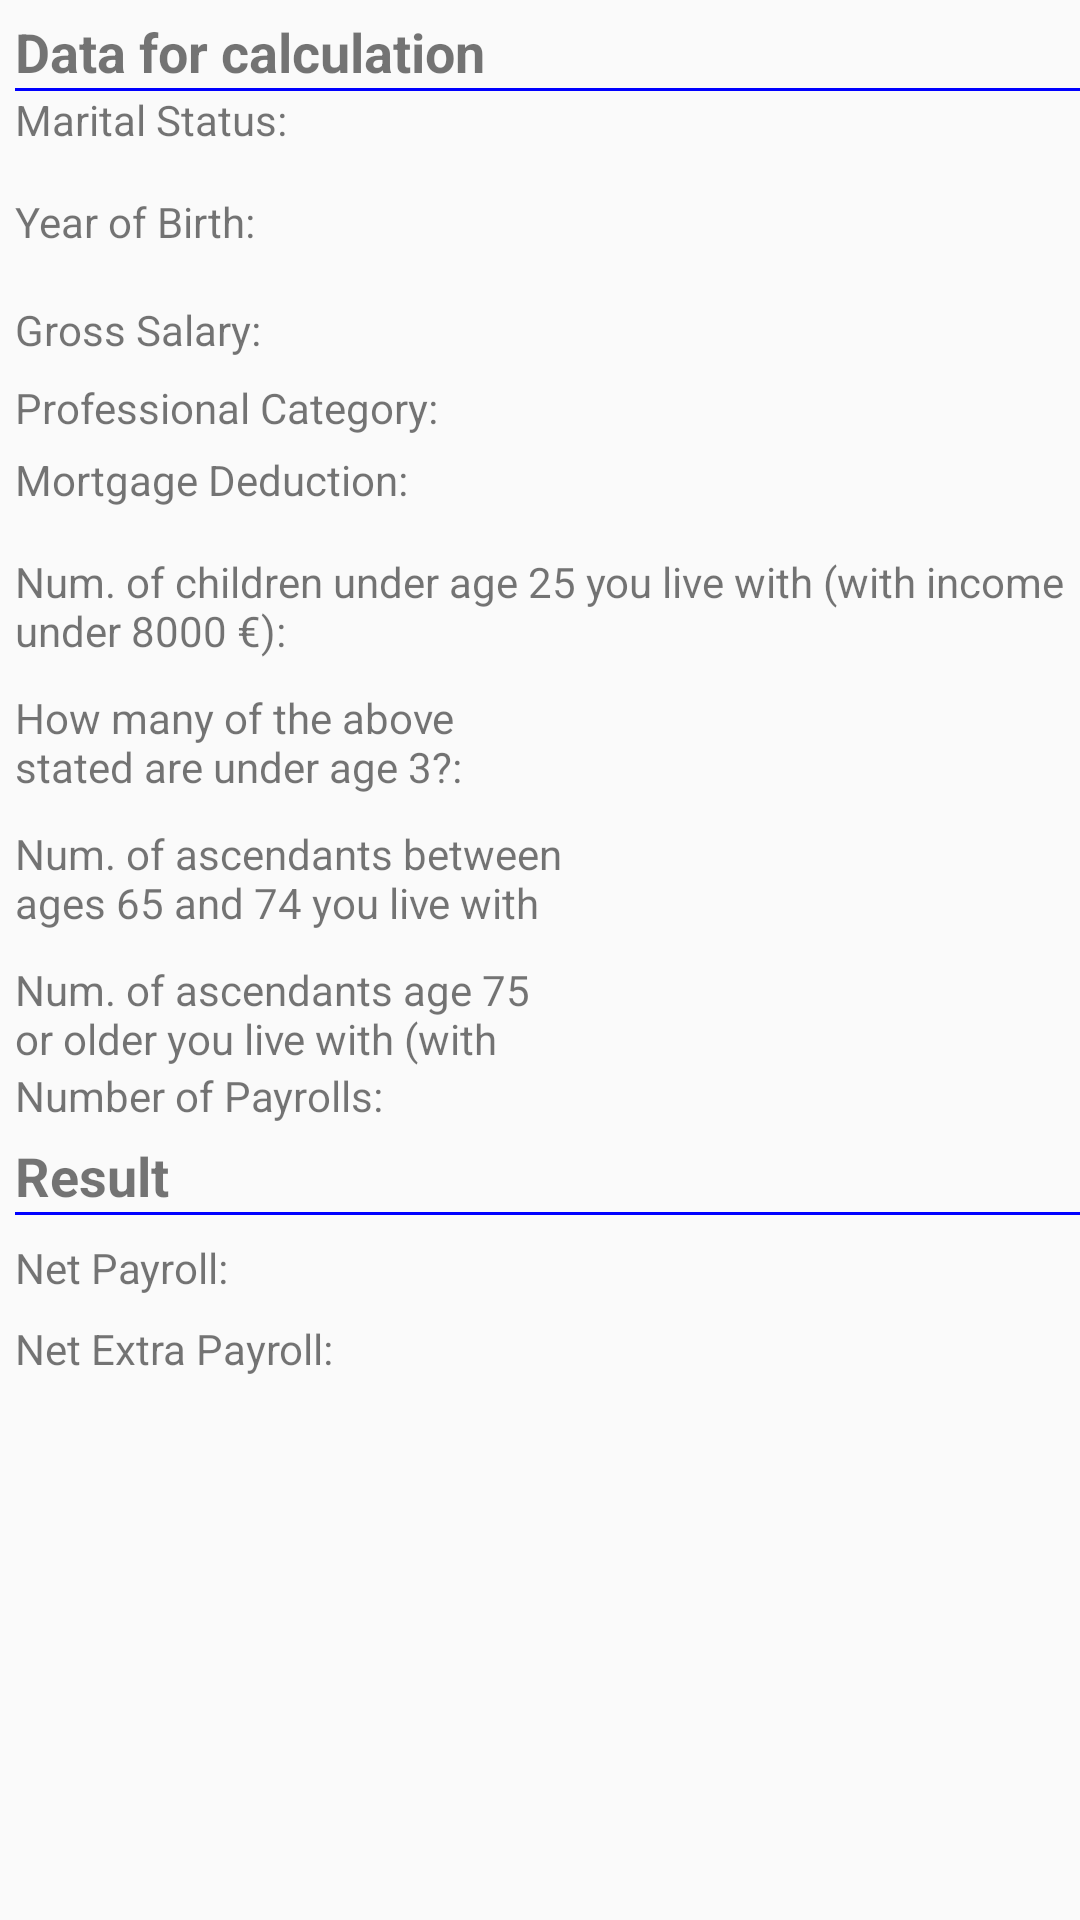

The Android layout XML behind this screen, and the referenced resources:
<!-- AndroidManifest.xml: application theme AppTheme -->
<!-- res/layout/activity_principal_1_0.xml -->
<ScrollView xmlns:android="http://schemas.android.com/apk/res/android" 
    android:layout_width="fill_parent"
    android:layout_height="fill_parent" 
    android:paddingLeft="5dp"
    android:paddingTop="5dp">
<GridLayout  
    android:layout_width="fill_parent"
    android:layout_height="wrap_content" 
    android:focusableInTouchMode="true"     
 	android:columnCount="2">    
	<TextView
	    android:layout_columnSpan="2"
	    android:layout_gravity="left"
	    android:text="@string/opciones"
	    android:textSize="18sp"
	    android:textStyle="bold" />
    <View
   		android:layout_column="0"
        android:layout_height="1dp"
        android:layout_columnSpan="2"
        android:background="@color/azul"/>  
	<TextView      
        android:layout_column="0"
        android:layout_gravity="left"
       	android:text="@string/estado_civil" /> 	
   	 <Spinner	
 		android:layout_column="1"
 		android:layout_width="120dp"
 		android:id="@+id/estado_spinner"
 		android:layout_gravity="left"/>   	
   	 <TextView	
        android:layout_column="0"
        android:layout_gravity="left"
        android:text="@string/anyo_nacimiento" />
	<EditText 
    	android:imeOptions="actionDone"    
    	style="@style/Texto"
    	android:layout_gravity="left"
    	android:layout_column="1"
    	android:id="@+id/anyo_edittext"   	  	
   	    android:layout_width="77sp" 
  		android:inputType="number"
  		android:maxLength="4"
		android:digits="0123456789" /> 	
	<TextView
      	android:layout_column="0"
        android:layout_gravity="left"
       	android:text="@string/sueldo_bruto_anual" />
	<EditText 
    	style="@style/Texto"
    	android:imeOptions="actionDone" 
    	android:id="@+id/sueldo_edittext" 
   	    android:layout_width="85dp" 
  		android:layout_gravity="left"
    	android:layout_column="1"
  		android:inputType="number"
  		android:maxLength="7"
		android:digits="0123456789" />
	<TextView
        android:layout_column="0"
        android:layout_gravity="left"
       	android:text="@string/categoria" />
   	 <Spinner
 		android:id="@+id/categoria_spinner"
 		android:layout_gravity="left"
 		android:layout_width="120dp"
    	android:layout_column="1" />
	<TextView
        android:layout_column="0"
        android:layout_gravity="left"
       	android:text="@string/deduccion" />
   	 <Spinner
 		android:id="@+id/deduccion_spinner"
 		android:layout_gravity="left"
    	android:layout_column="1" />
   	 <TextView
        android:layout_column="0"
        android:layout_gravity="left"      
        android:text="@string/hijos1" />
	<EditText 
    	style="@style/Texto"
    	android:imeOptions="actionDone" 
    	android:layout_column="1" 
    	android:layout_gravity="left"
    	android:id="@+id/hijos1_edittext" 
   	    android:layout_width="55dp" 
  		android:inputType="number"
  	  	android:maxLength="2"
		android:digits="0123456789" />

	<TextView
	    android:layout_column="0"
	    android:layout_gravity="left"
	    android:lines="2"
	    android:width="185dp"
	    android:text="@string/hijos2" />

	<EditText 
    	style="@style/Texto"
    	android:imeOptions="actionDone" 
    	android:layout_column="1" 
    	android:layout_gravity="left"
    	android:id="@+id/hijos2_edittext" 
   	    android:layout_width="55dp" 
  	  	android:inputType="number"
  		android:maxLength="2"
		android:digits="0123456789" />
	 <TextView
		android:layout_column="0"
        android:layout_gravity="left" 
        android:lines="2"
	    android:width="185dp"       
       	android:text="@string/asc1" />
	<EditText 
    	style="@style/Texto"
    	android:imeOptions="actionDone" 
    	android:layout_column="1" 
    	android:layout_gravity="left"
    	android:id="@+id/asc1_edittext" 
  		android:inputType="number"
  		android:layout_width="55dp" 
  		android:maxLength="2"
		android:digits="0123456789" />
	<TextView
        android:layout_column="0"
        android:layout_gravity="left"  
        android:lines="2"
	    android:width="185sp"
        android:text="@string/asc2" />
	<EditText 
    	style="@style/Texto"
    	android:imeOptions="actionDone" 
    	android:layout_column="1" 
    	android:layout_gravity="left"
    	android:id="@+id/asc2_edittext" 
   	    android:layout_width="55dp" 
  		android:inputType="number"
  		android:maxLength="2"
		android:digits="0123456789" />
	<TextView
        android:layout_column="0"
        android:layout_gravity="left"   
       	android:text="@string/pagas" />
   	 <Spinner
 		android:layout_column="1" 
    	android:layout_gravity="left"
 		android:id="@+id/pagas_spinner" />

 		<Space
        android:layout_row="11"
        android:layout_column="0"
        android:layout_columnSpan="2"
        android:layout_gravity="fill"    />
 	<TextView
        android:textSize="18sp"
        android:textStyle="bold"
        android:layout_columnSpan="2"
        android:layout_gravity="left"
        android:text="@string/resultado" />   
    <View
   		android:layout_column="0"
        android:layout_height="1dp"
        android:layout_columnSpan="2"
        android:background="@color/azul"/>   
	 <TextView
        android:layout_column="0"
        android:layout_gravity="left"   
        android:paddingTop="8dp"
        android:text="@string/nomina" />
  <TextView
        android:layout_column="1"
        android:layout_gravity="left"          
       android:id="@+id/nomina_textview" />
   <TextView
       android:layout_column="0"
       android:layout_gravity="left"   
       android:paddingTop="8dp"
       android:text="@string/extra" />
  <TextView
       android:layout_column="1"
       android:layout_gravity="left"   
       android:paddingTop="3dp"
       android:id="@+id/extra_textview" />
</GridLayout>
</ScrollView>
<!-- resources referenced by this layout -->
<resources>
  <color name="azul">#0000FF</color>
  <string name="anyo_nacimiento">Year of Birth: </string>
  <string name="asc1">Num. of ascendants between ages 65 and 74 you live with (with income under 8000 €): </string>
  <string name="asc2">Num. of ascendants age 75 or older you live with (with income under 8000 €):  </string>
  <string name="categoria">Professional Category: </string>
  <string name="deduccion">Mortgage Deduction: </string>
  <string name="estado_civil">Marital Status: </string>
  <string name="extra">Net Extra Payroll: </string>
  <string name="hijos1">Num. of children under age 25 you live with (with income under 8000 €): </string>
  <string name="hijos2">How many of the above stated are under age 3?: </string>
  <string name="nomina">Net Payroll: </string>
  <string name="opciones">Data for calculation</string>
  <string name="pagas">Number of Payrolls: </string>
  <string name="resultado">Result</string>
  <string name="sueldo_bruto_anual">Gross Salary: </string>
  <style name="Texto">
       <item name="android:textSize">14sp</item>
          
      </style>
  <style name="AppTheme" parent="AppBaseTheme">
          
      </style>
  <style name="AppBaseTheme" parent="Theme.AppCompat.Light">
          
      </style>
</resources>
